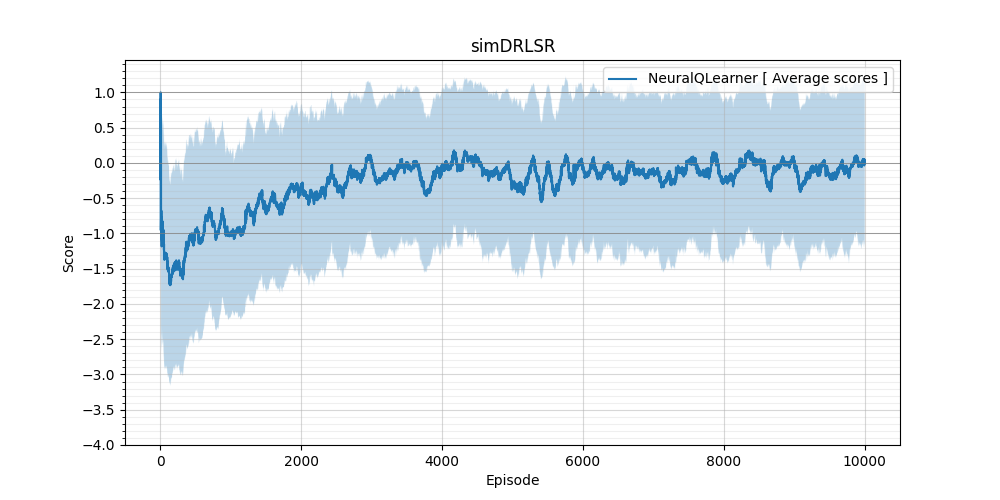

Values plotted in this chart, from the file beside it:
scores, average_scores, std
-0.2, 0.52, 0.4118
0.6, 0.7, 0.2236
0.4, 0.7333, 0.2494
0.8, 0.9, 0.1
-2.5, -0.2375, 1.269
-2.2, 0.08571, 1.002
1.0, 1.0, 0.0
-3.2, -0.5667, 1.516
-2.4, -0.9545, 1.604
-3.0, -0.81, 1.613
-2.2, -0.7857, 1.604
0.2, 0.4667, 0.3944
-2.0, -0.8667, 1.579
0.7, -0.8167, 1.603
-2.7, -0.8882, 1.589
-2.6, -0.9833, 1.593
1.0, -0.6769, 1.614
-2.2, -1.015, 1.541
-2.4, -1.081, 1.532
-2.4, -1.074, 1.521
-2.7, -1.184, 1.508
-2.2, -1.121, 1.506
-0.4, -0.9526, 1.556
0.6, -0.775, 1.569
0.4, -1.014, 1.528
0.6, -1.115, 1.518
-1.1, -0.8903, 1.514
-3.6, -0.9152, 1.576
-2.7, -0.9676, 1.581
-2.6, -0.9778, 1.575
-2.5, -1.019, 1.573
-2.4, -1.023, 1.56
0.3, -0.9314, 1.573
0.1, -0.9483, 1.524
0.4, -0.9857, 1.538
1.0, -1.037, 1.542
0.2, -0.9868, 1.564
1.0, -0.8833, 1.538
1.0, -0.8313, 1.526
-2.2, -0.9833, 1.551
1.0, -0.9725, 1.573
-2.2, -0.9977, 1.529
-0.2, -0.9537, 1.558
-3.2, -1.04, 1.563
-2.8, -0.9935, 1.547
-3.2, -1.085, 1.577
-2.5, -1.114, 1.574
-2.8, -1.148, 1.576
-2.8, -1.18, 1.577
-0.4, -0.9698, 1.535
1.0, -0.9533, 1.54
-2.4, -1.174, 1.571
-3.1, -1.209, 1.578
-2.8, -1.238, 1.578
0.4, -1.15, 1.577
-3.2, -1.288, 1.575
-2.1, -1.254, 1.568
-2.2, -1.303, 1.566
-2.8, -1.329, 1.565
-3.2, -1.36, 1.57
... 14,940 more rows
